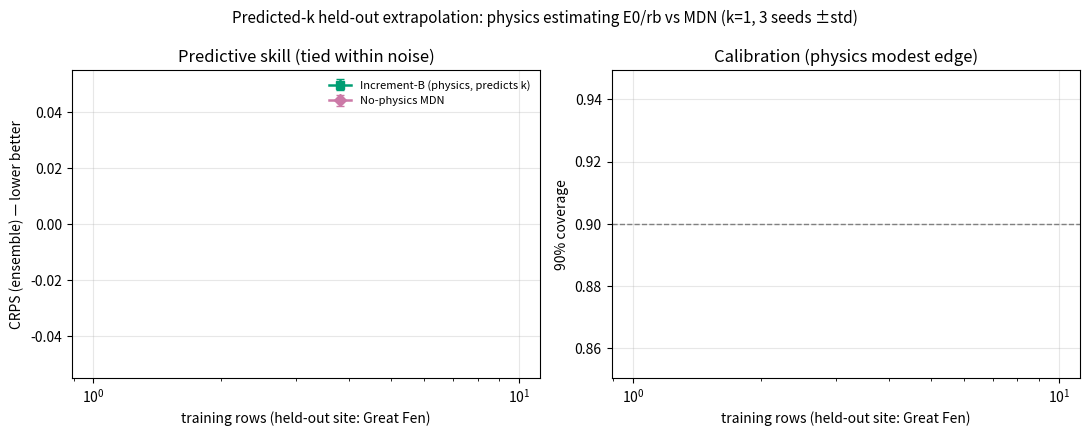

The matplotlib source for this figure: (Note: this script raises an exception after producing the figure.)
"""Predicted-k held-out (great_fen): physics (estimates E0/rb) vs MDN, 3 seeds."""
import json, numpy as np, matplotlib.pyplot as plt
from pathlib import Path
R=Path("outputs/holdout_gf_predk"); OUT=Path("analysis/holdout_extrapolation/figures")
fr=[("f100",49378),("f050",24689),("f025",12344),("f010",4938),("f005",2469),("f002",988)]
rows=[n for _,n in fr]; SEEDS=[42,0,1]
def get(m,code,which):
    vs=[]
    for s in SEEDS:
        p=R/f"{m}_{code}_s{s}/metrics/probabilistic.json"
        if not p.exists(): continue
        j=json.load(open(p)); en=j["global"].get("ensemble") or {}
        if which=="crps": vs.append(en.get("crps"))
        else: vs.append((en.get("coverage") or {}).get("0.90",{}).get("coverage"))
    vs=np.array(vs,float); return np.nanmean(vs),np.nanstd(vs)
models={"increment_B_predk":("Increment-B (physics, predicts k)","#009E73","s"),
        "hetero_mdn":("No-physics MDN","#CC79A7","D")}
fig,ax=plt.subplots(1,2,figsize=(11,4.4))
for m,(lab,c,mk) in models.items():
    cr=[get(m,code,"crps") for code,_ in fr]; cv=[get(m,code,"cov") for code,_ in fr]
    ax[0].errorbar(rows,[x[0] for x in cr],yerr=[x[1] for x in cr],fmt=mk+"-",color=c,label=lab,lw=1.8,ms=6,capsize=3)
    ax[1].errorbar(rows,[x[0] for x in cv],yerr=[x[1] for x in cv],fmt=mk+"-",color=c,label=lab,lw=1.8,ms=6,capsize=3)
for a in ax: a.set_xscale("log"); a.set_xlabel("training rows (held-out site: Great Fen)"); a.grid(alpha=.3)
ax[0].set_ylabel("CRPS (ensemble) — lower better"); ax[0].set_title("Predictive skill (tied within noise)")
ax[1].axhline(0.90,ls="--",c="gray",lw=1); ax[1].set_ylabel("90% coverage"); ax[1].set_title("Calibration (physics modest edge)")
ax[0].legend(fontsize=8,frameon=False)
fig.suptitle("Predicted-k held-out extrapolation: physics estimating E0/rb vs MDN (k=1, 3 seeds ±std)",fontsize=11)
fig.tight_layout(); fig.savefig(OUT/"holdout_predk_curve.png",dpi=140,bbox_inches="tight")
print("wrote",OUT/"holdout_predk_curve.png")
